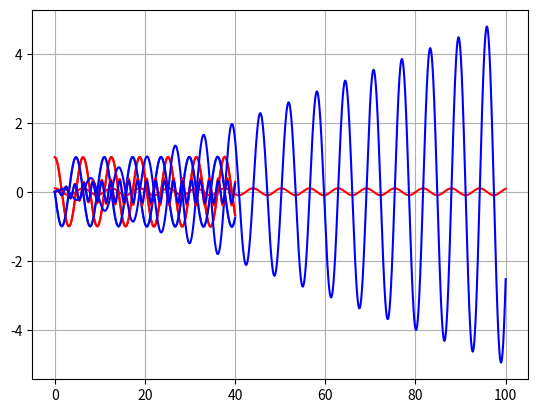

Write the Python code that produced this figure.
# 4.  1st order Runge-Kutta and 4th order Runge-Kutta

## 1st order Runge-Kutta
import numpy as np
import matplotlib.pyplot as plt

#non-matrix method
# variables
m = 2.0
k = 2.0

# x-axis
delta_t = 0.01 # time step
time = np.arange(0.0, 40.0, delta_t)

# initial condition
x_0, v_0 = 1.0, 0.0

# states
x,v = x_0, v_0

# result list
Y = [] # list of positions each time interval
V = []
# time-steps
for t in time :
    v = v + delta_t * (-k/m)*x
    x = x + delta_t * v
    Y.append(x)
    V.append(v)

# plot the results
plt.grid(True)
plt.plot(time,Y,'r',time,V)
plt.show()



# using matrix method
from numpy.linalg import inv # linear algebra
from math import *

# variables
m = 2.0
k = 2.0

c = 0.0 # no damping
F_0 = 0.0 # no driving force F = F0 * cos (omega * t)

delta_t = 0.001 # time step
time = np.arange(0.0, 40.0, delta_t)


# initial condition
x_0 = 1.0
v_0 = 0.0

# initial state
y = np.array([ v_0 , x_0]).T # vector [ velocity, position]

A = np.array([[m,0.0],
              [0.0, 1.0]])

B = np.array([[c,k],
              [-1.0,0.0]])

F = np.array(([0.0,0.0])).T

# result list
Y = [] # list of positions each time interval
V = [] # list of speed each time interval
# time-steps aka RK-1 method
for t in time :
    y = y + delta_t * inv(A).dot( F - B.dot(y))
    Y.append(y[1])
    V.append(y[0])

plt.grid(True)
plt.plot(time,Y,'r',time,V,'b')
plt.show()





## 4th order Runge-Kutta
m = 1 # 1kg, mass
k = 1 # spring const

omega = sqrt(k/m) # omega_0
omega_force = sqrt(omega**2 -2.0 * ((c/(2.0 *m))**2)) # omega of driving force (resonance frequency)
c = 0.00 # no damping term
F0 = 0.1# driving force

delta_t = 0.001
time = np.arange(0, 100, delta_t) # time from 0 to 100 sec.

# init condition
x0 = 0.0
v0 = 0.0

# state representation
y = np.array( [v0, x0]) # vector [velocity, position] --> y[0] = velocity, y[1]=position

A = np.array( [ [m, 0.0] ,[0.0, 1.0] ] ) # 2x2 matrix
B = np.array( [ [c, k ],[-1.0, 0.0] ] ) # 2x2 matrix

F = np.array( [0.0, 0.0] ) #no initial driving force

# result
YY = [] #result position
VV = [] # result velocity
FF = [] # result force

invers_A = inv(A)

def ZZ (t, y) :
    F[0] = F0 * np.cos(omega_force * t)
    return invers_A.dot (F - B.dot( y ))

def RK4 (t, y, delta_t):

    k1 = ZZ(t, y)
    k2 = ZZ(t + 0.5 * delta_t, y + 0.5 * delta_t * k1)
    k3 = ZZ(t + 0.5 * delta_t, y + 0.5 * delta_t * k2)
    k4 = ZZ(t + delta_t, y + 1.0 * delta_t * k3)

    return 1/6 * k1 + 2/6 * k2 + 2/6 * k3 + 1/6 * k4



# time steps
for t in time :
    y = y + delta_t * RK4(t, y, delta_t)

    YY.append(y[1])
    VV.append(y[0])
    FF.append(F[0])

plt.plot(time, FF,'r' ,time, YY,'b')
plt.grid(True)
plt.show()



## 1st order Runge-Kutta vs 4st order Runge-Kutta

m = 2.0 # 2kg, mass
k = 20.0 # spring const

omega = sqrt(k/m) # omega

c = 1.0
F0 = 1.0# driving force

delta_t = 0.01
time = np.arange(0, 40, delta_t) # time from 0 to 40 sec. by 4000 sample

# init condition
x0 = 0.0
v0 = 0.0

# state representation
y4 = np.array( [v0, x0]) # vector [velocity, position] --> y[0] = velocity, y[1]=position
y1 = np.array( [v0, x0])

A = np.array( [ [m, 0.0] ,[0.0, 1.0] ] ) # 2x2 matrix
B = np.array( [ [c, k ],[-1.0, 0.0] ] ) # 2x2 matrix

F = np.array( [0.0, 0.0] ) #no initial driving force

# result
YY = [] #result position of 4th
Y = [] #result position of 1th


invers_A = inv(A)

def ZZ (t, y) :
    F[0] = F0 * np.cos(omega * t)
    return invers_A.dot (F - B.dot( y ))

def RK4 (t, y, delta_t):

    k1 = ZZ(t, y)
    k2 = ZZ(t + 0.5 * delta_t, y + 0.5 * delta_t * k1)
    k3 = ZZ(t + 0.5 * delta_t, y + 0.5 * delta_t * k2)
    k4 = ZZ(t + delta_t, y + 1.0 * delta_t * k3)

    return 1/6 * k1 + 2/6 * k2 + 2/6 * k3 + 1/6 * k4

def RK1 (t, y, delta_t):
    k1 = ZZ(t, y)
    return k1 # RK1

# time steps
for t in time :
    y4 = y4 + delta_t * RK4(t, y4, delta_t)
    y1 = y1 + delta_t * RK1(t, y1, delta_t)

    YY.append(y4[1])
    Y.append((y1[1]))

plt.plot(time, Y,'r' ,time, YY,'b')
plt.grid(True)
plt.show()

